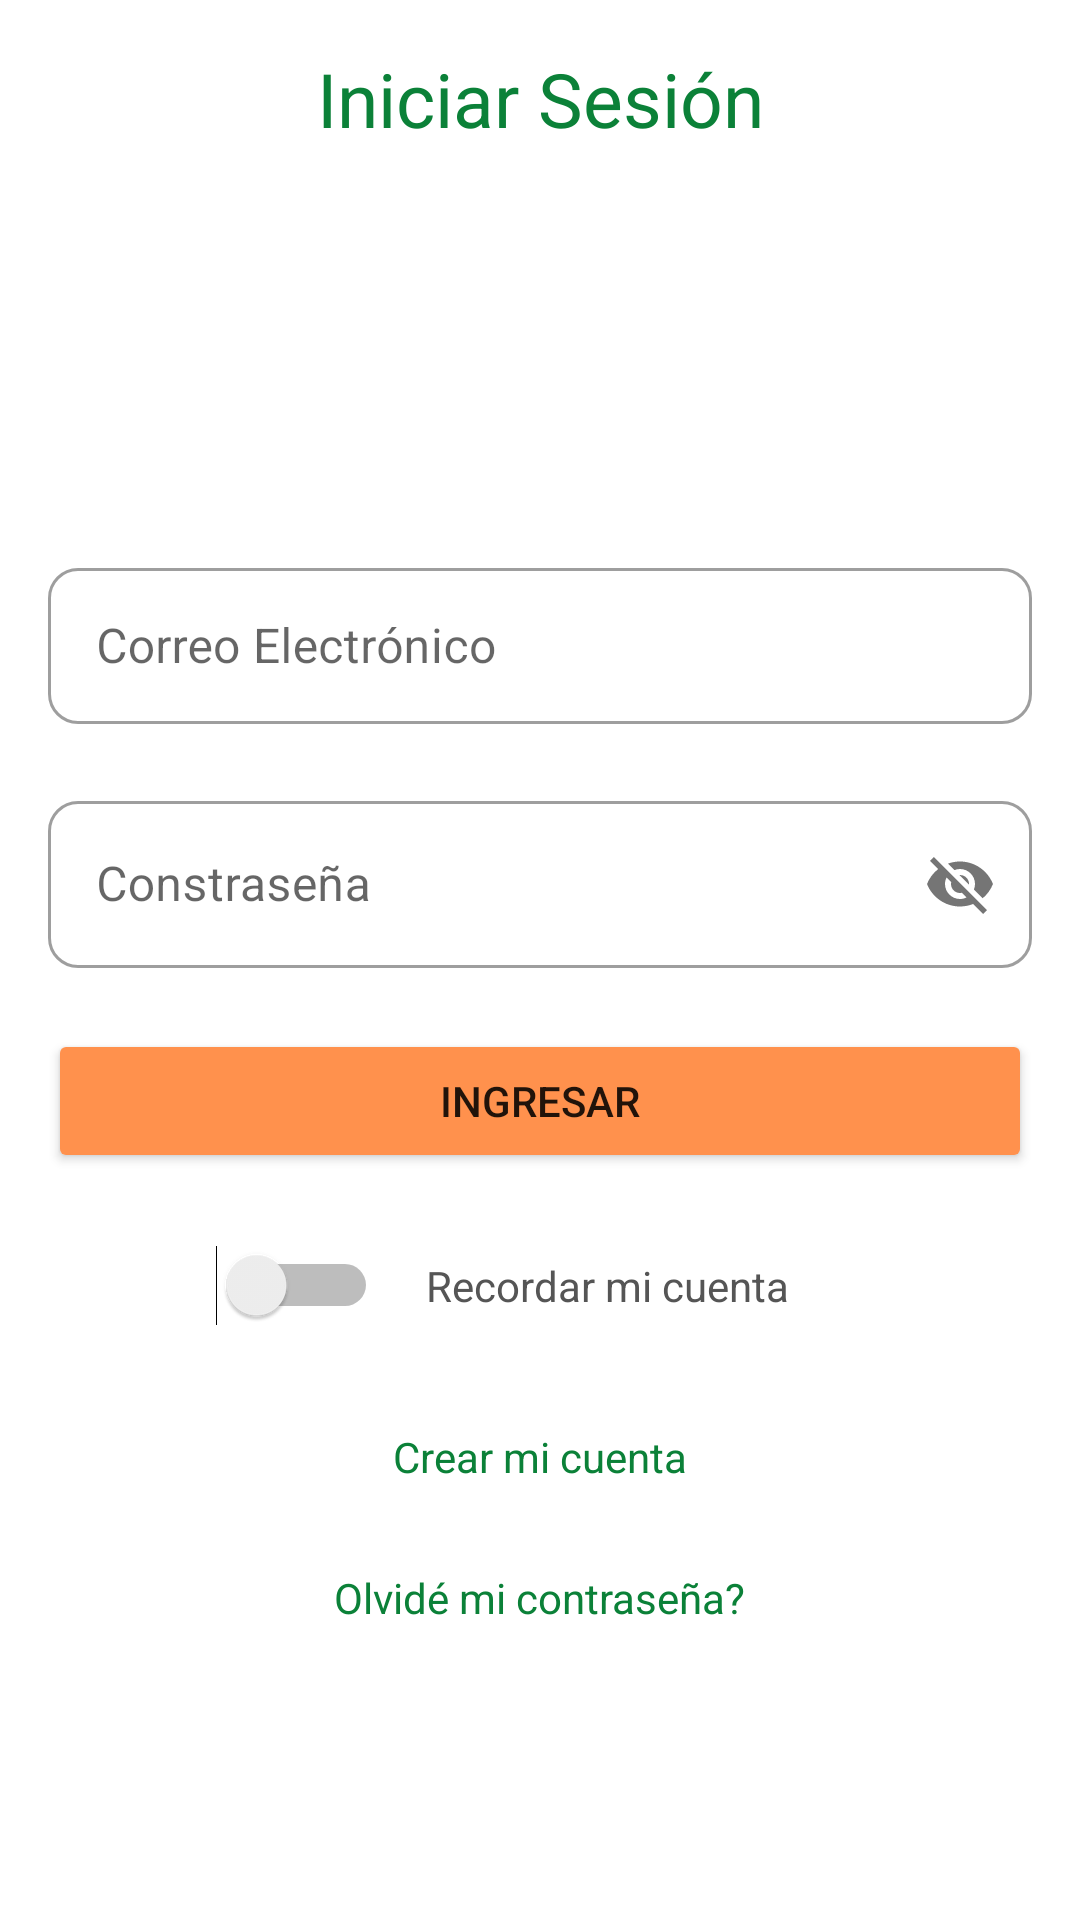

The Android layout XML behind this screen, and the referenced resources:
<!-- AndroidManifest.xml: application theme Theme.MarketApp.NoActionBar -->
<!-- res/layout/fragment_login.xml -->
<?xml version="1.0" encoding="utf-8"?>
<androidx.constraintlayout.widget.ConstraintLayout xmlns:android="http://schemas.android.com/apk/res/android"
    xmlns:app="http://schemas.android.com/apk/res-auto"
    xmlns:tools="http://schemas.android.com/tools"
    android:layout_width="match_parent"
    android:layout_height="match_parent"
    tools:context=".ui.login.LoginFragment">

    <TextView
        android:id="@+id/textView3"
        android:layout_width="wrap_content"
        android:layout_height="wrap_content"
        android:layout_marginTop="16dp"
        android:text="@string/fragment_login_title"
        android:textColor="@color/accent"
        android:textSize="25sp"
        app:layout_constraintEnd_toEndOf="parent"
        app:layout_constraintHorizontal_bias="0.5"
        app:layout_constraintStart_toStartOf="parent"
        app:layout_constraintTop_toTopOf="parent" />

    <ImageView
        android:id="@+id/imageView3"
        android:layout_width="96dp"
        android:layout_height="79dp"
        android:src="@drawable/market_main"
        app:layout_constraintBottom_toTopOf="@+id/guideline5"
        app:layout_constraintEnd_toEndOf="parent"
        app:layout_constraintHorizontal_bias="0.5"
        app:layout_constraintStart_toStartOf="parent"
        app:layout_constraintTop_toBottomOf="@+id/textView3" />

    <com.google.android.material.textfield.TextInputLayout
        android:id="@+id/tilEmail"
        style="@style/Widget.MaterialComponents.TextInputLayout.OutlinedBox"
        android:layout_width="match_parent"
        android:layout_height="wrap_content"
        android:layout_marginStart="16dp"
        android:layout_marginTop="24dp"
        android:layout_marginEnd="16dp"
        android:hint="@string/fragment_login_email"
        app:boxCornerRadiusBottomEnd="10dp"
        app:boxCornerRadiusBottomStart="10dp"
        app:boxCornerRadiusTopEnd="10dp"
        app:boxCornerRadiusTopStart="10dp"
        app:errorEnabled="true"
        app:errorTextColor="@color/accent"
        app:hintTextColor="@color/black"
        app:layout_constraintEnd_toEndOf="parent"
        app:layout_constraintStart_toStartOf="parent"
        app:layout_constraintTop_toTopOf="@+id/guideline5">

        <com.google.android.material.textfield.TextInputEditText
            android:id="@+id/edtEmail"
            android:layout_width="match_parent"
            android:layout_height="52dp" />
    </com.google.android.material.textfield.TextInputLayout>

    <com.google.android.material.textfield.TextInputLayout
        android:id="@+id/textInputLayout2"
        style="@style/Widget.MaterialComponents.TextInputLayout.OutlinedBox"
        android:layout_width="match_parent"
        android:layout_height="wrap_content"
        android:layout_marginStart="16dp"
        android:layout_marginEnd="16dp"
        android:hint="@string/fragment_login_password"
        app:boxCornerRadiusBottomEnd="10dp"
        app:boxCornerRadiusBottomStart="10dp"
        app:boxCornerRadiusTopEnd="10dp"
        app:boxCornerRadiusTopStart="10dp"
        app:errorEnabled="true"
        app:errorTextColor="@color/accent"
        app:hintTextColor="@color/black"
        app:passwordToggleEnabled="true"
        app:layout_constraintEnd_toEndOf="parent"
        app:layout_constraintStart_toStartOf="parent"
        app:layout_constraintTop_toBottomOf="@+id/tilEmail">

        <com.google.android.material.textfield.TextInputEditText
            android:id="@+id/edtPassword"
            android:layout_width="match_parent"
            android:layout_height="wrap_content" />
    </com.google.android.material.textfield.TextInputLayout>

    <Button
        android:id="@+id/btnSignIn"
        android:layout_width="match_parent"
        android:layout_height="wrap_content"
        android:layout_marginHorizontal="16dp"
        android:backgroundTint="@color/main"
        android:text="@string/fragment_login_signIn"
        app:cornerRadius="10dp"
        app:layout_constraintEnd_toEndOf="parent"
        app:layout_constraintStart_toStartOf="parent"
        app:layout_constraintTop_toBottomOf="@+id/textInputLayout2" />

    <TextView
        android:id="@+id/textView6"
        android:layout_width="wrap_content"
        android:layout_height="wrap_content"
        android:layout_marginStart="16dp"
        android:textColor="@color/text_color_secondary"
        android:text="@string/fragment_login_rememberAccount"
        app:layout_constraintBottom_toBottomOf="@+id/swRememberAccount"
        app:layout_constraintStart_toEndOf="@+id/swRememberAccount"
        app:layout_constraintTop_toTopOf="@+id/swRememberAccount" />

    <TextView
        android:id="@+id/tvCreateAccount"
        android:layout_width="wrap_content"
        android:layout_height="wrap_content"
        android:layout_marginTop="24dp"
        android:text="@string/fragment_login_createAccount"
        android:textColor="@color/accent"
        android:padding="10dp"
        app:layout_constraintEnd_toEndOf="parent"
        app:layout_constraintHorizontal_bias="0.5"
        app:layout_constraintStart_toStartOf="parent"
        app:layout_constraintTop_toBottomOf="@+id/swRememberAccount" />

    <TextView
        android:id="@+id/tvForgetPassword"
        android:layout_width="wrap_content"
        android:layout_height="wrap_content"
        android:layout_marginTop="8dp"
        android:padding="10dp"
        android:text="@string/fragment_login_forgetPassword"
        android:textColor="@color/accent"
        app:layout_constraintEnd_toEndOf="parent"
        app:layout_constraintHorizontal_bias="0.5"
        app:layout_constraintStart_toStartOf="parent"
        app:layout_constraintTop_toBottomOf="@+id/tvCreateAccount" />

    <Switch
        android:id="@+id/swRememberAccount"
        android:layout_width="wrap_content"
        android:layout_height="wrap_content"
        android:layout_marginTop="24dp"
        app:layout_constraintEnd_toStartOf="@+id/guideline7"
        app:layout_constraintTop_toBottomOf="@+id/btnSignIn" />

    <androidx.constraintlayout.widget.Guideline
        android:id="@+id/guideline5"
        android:layout_width="wrap_content"
        android:layout_height="wrap_content"
        android:orientation="horizontal"
        app:layout_constraintGuide_percent="0.25" />

    <androidx.constraintlayout.widget.Guideline
        android:id="@+id/guideline7"
        android:layout_width="wrap_content"
        android:layout_height="wrap_content"
        android:orientation="vertical"
        app:layout_constraintGuide_percent="0.35" />

    <ProgressBar
        android:id="@+id/progressBar"
        style="?android:attr/progressBarStyle"
        android:layout_width="wrap_content"
        android:layout_height="wrap_content"
        android:visibility="gone"
        app:layout_constraintBottom_toBottomOf="parent"
        app:layout_constraintEnd_toEndOf="parent"
        app:layout_constraintStart_toStartOf="parent"
        app:layout_constraintTop_toTopOf="parent" />
</androidx.constraintlayout.widget.ConstraintLayout>
<!-- resources referenced by this layout -->
<resources>
  <color name="accent">#0B8138</color>
  <color name="black">#FF000000</color>
  <color name="main">#FF914D</color>
  <color name="text_color_secondary">#555555</color>
  <string name="fragment_login_createAccount">Crear mi cuenta</string>
  <string name="fragment_login_email">Correo Electrónico</string>
  <string name="fragment_login_forgetPassword">Olvidé mi contraseña?</string>
  <string name="fragment_login_password">Constraseña</string>
  <string name="fragment_login_rememberAccount">Recordar mi cuenta</string>
  <string name="fragment_login_signIn">Ingresar</string>
  <string name="fragment_login_title">Iniciar Sesión</string>
  <style name="Theme.MarketApp.NoActionBar" parent="Theme.MaterialComponents.DayNight.NoActionBar">
          
          <item name="colorPrimary">@color/main</item>
          <item name="colorPrimaryVariant">@color/main</item>
          <item name="colorOnPrimary">@color/white</item>
          
          <item name="colorSecondary">@color/main</item>
          <item name="colorSecondaryVariant">@color/teal_700</item>
          <item name="colorOnSecondary">@color/black</item>
          
          <item name="android:statusBarColor" tools:targetApi="l">?attr/colorPrimaryVariant</item>
          
          <item name="android:navigationBarColor" tools:targetApi="l">@color/main</item>
      </style>
  <color name="white">#FFFFFFFF</color>
  <color name="teal_700">#FF018786</color>
</resources>
